Photos from the image-classification dataset "marsortho-i2i" in the GitHub repository jejuchild/MarsLab. Its 2 classes are: HiRISE, Mastcam.

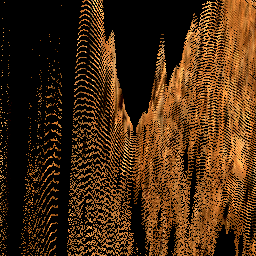
Label: Mastcam

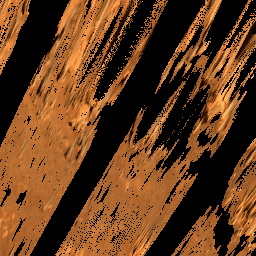
Label: Mastcam

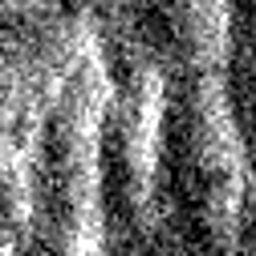
Label: HiRISE

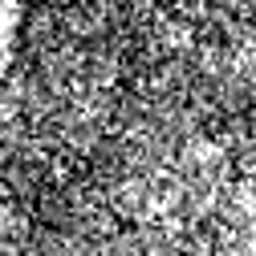
Label: HiRISE

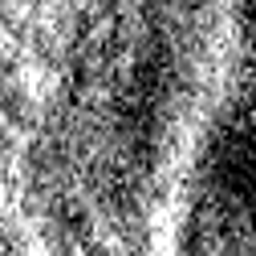
Label: HiRISE

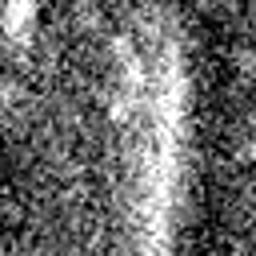
Label: HiRISE
